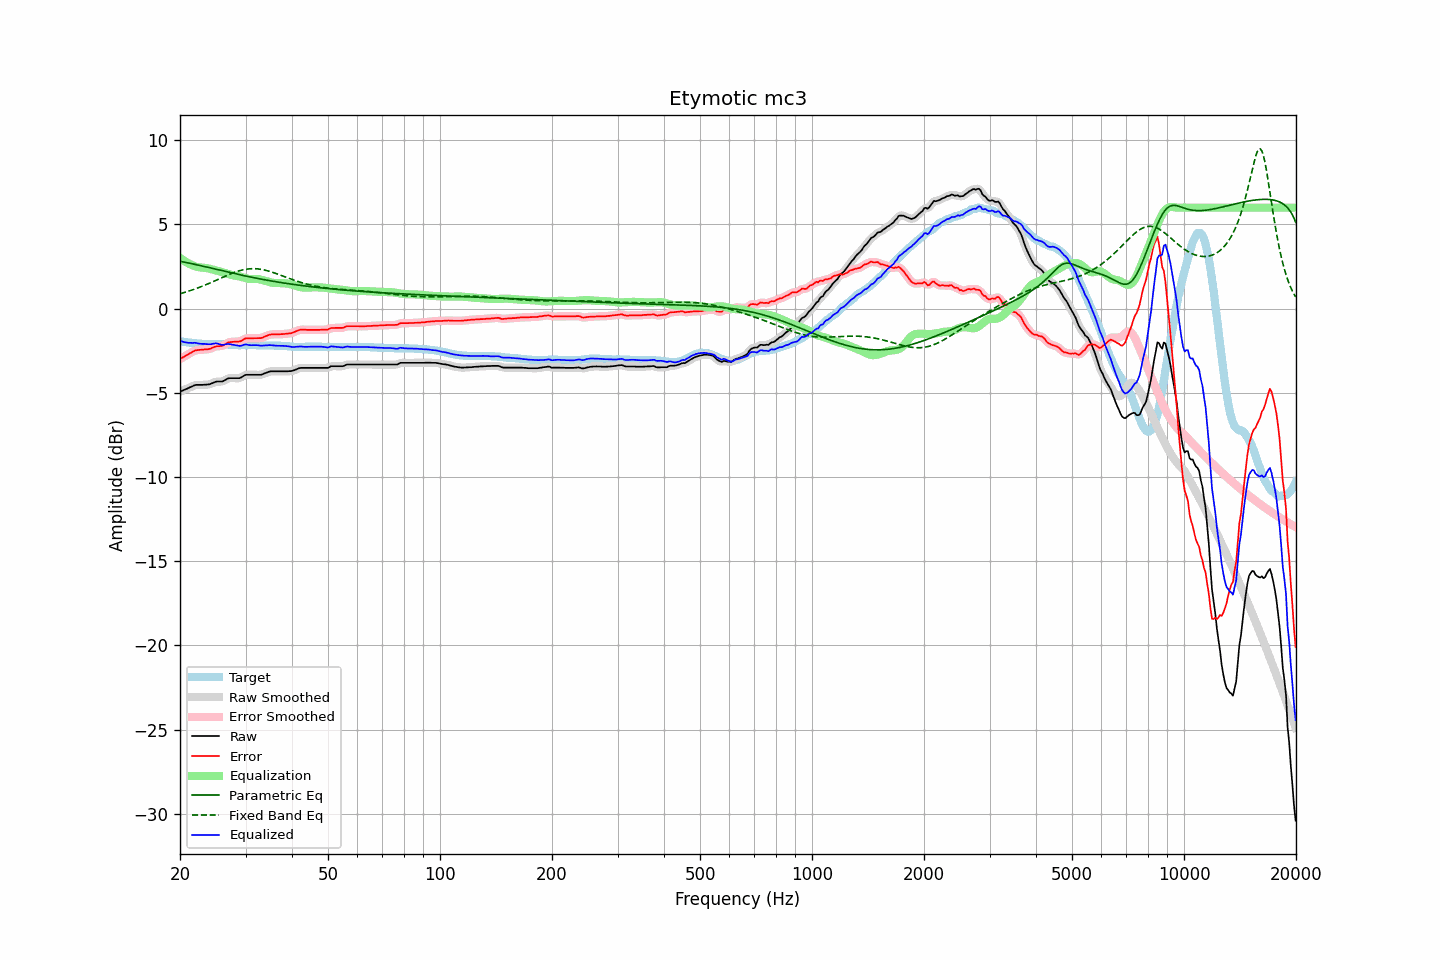

Source data for this figure (header and first rows):
frequency, raw, error, smoothed, error_smoothed, equalization, parametric_eq, fixed_band_eq, equalized_raw, equalized_smoothed, target
20.00, -4.93, -2.99, -4.93, -2.99, 3.02, 2.81, 0.89, -1.91, -1.91, -1.94
20.20, -4.89, -2.94, -4.89, -2.94, 2.95, 2.80, 0.91, -1.94, -1.95, -1.95
20.40, -4.85, -2.88, -4.85, -2.89, 2.88, 2.78, 0.94, -1.97, -1.97, -1.97
20.61, -4.81, -2.83, -4.81, -2.83, 2.81, 2.76, 0.97, -2.00, -2.00, -1.98
20.81, -4.77, -2.77, -4.77, -2.77, 2.76, 2.74, 1.00, -2.01, -2.01, -2.00
21.02, -4.73, -2.72, -4.73, -2.72, 2.70, 2.72, 1.03, -2.03, -2.03, -2.01
21.23, -4.68, -2.66, -4.68, -2.66, 2.65, 2.70, 1.06, -2.03, -2.03, -2.02
21.44, -4.64, -2.61, -4.64, -2.61, 2.61, 2.68, 1.09, -2.03, -2.03, -2.03
21.66, -4.60, -2.55, -4.59, -2.55, 2.56, 2.66, 1.12, -2.04, -2.03, -2.05
21.87, -4.55, -2.50, -4.56, -2.51, 2.52, 2.64, 1.16, -2.03, -2.04, -2.05
22.09, -4.53, -2.47, -4.54, -2.48, 2.49, 2.61, 1.19, -2.04, -2.04, -2.06
22.31, -4.53, -2.46, -4.53, -2.46, 2.47, 2.59, 1.23, -2.06, -2.06, -2.07
22.54, -4.53, -2.45, -4.53, -2.45, 2.45, 2.57, 1.26, -2.08, -2.08, -2.08
22.76, -4.53, -2.44, -4.53, -2.44, 2.44, 2.55, 1.30, -2.09, -2.09, -2.09
22.99, -4.53, -2.44, -4.53, -2.44, 2.43, 2.53, 1.34, -2.10, -2.09, -2.09
23.22, -4.52, -2.42, -4.52, -2.43, 2.43, 2.50, 1.38, -2.09, -2.10, -2.10
23.45, -4.52, -2.42, -4.52, -2.42, 2.42, 2.48, 1.41, -2.10, -2.10, -2.10
23.69, -4.51, -2.41, -4.51, -2.41, 2.40, 2.46, 1.46, -2.11, -2.11, -2.10
23.92, -4.50, -2.40, -4.50, -2.40, 2.38, 2.44, 1.50, -2.12, -2.12, -2.10
24.16, -4.47, -2.37, -4.47, -2.37, 2.35, 2.41, 1.54, -2.12, -2.11, -2.10
24.40, -4.43, -2.33, -4.43, -2.33, 2.33, 2.39, 1.58, -2.10, -2.10, -2.10
24.65, -4.39, -2.29, -4.39, -2.29, 2.31, 2.37, 1.62, -2.08, -2.08, -2.10
24.89, -4.35, -2.25, -4.35, -2.26, 2.29, 2.35, 1.67, -2.06, -2.07, -2.10
25.14, -4.33, -2.23, -4.33, -2.24, 2.26, 2.32, 1.71, -2.07, -2.07, -2.10
25.39, -4.33, -2.23, -4.33, -2.23, 2.24, 2.30, 1.75, -2.09, -2.09, -2.10
25.65, -4.33, -2.22, -4.33, -2.23, 2.21, 2.28, 1.80, -2.12, -2.13, -2.11
25.91, -4.33, -2.22, -4.32, -2.21, 2.18, 2.26, 1.84, -2.15, -2.15, -2.11
26.16, -4.30, -2.18, -4.29, -2.18, 2.14, 2.23, 1.88, -2.15, -2.15, -2.12
26.43, -4.24, -2.12, -4.24, -2.12, 2.11, 2.21, 1.92, -2.13, -2.13, -2.12
26.69, -4.19, -2.06, -4.19, -2.06, 2.08, 2.19, 1.97, -2.11, -2.11, -2.13
26.96, -4.14, -2.00, -4.15, -2.02, 2.05, 2.17, 2.01, -2.09, -2.10, -2.14
27.23, -4.13, -1.99, -4.13, -1.99, 2.02, 2.14, 2.05, -2.11, -2.11, -2.14
27.50, -4.13, -1.98, -4.13, -1.98, 2.00, 2.12, 2.09, -2.13, -2.13, -2.15
27.77, -4.13, -1.97, -4.13, -1.97, 1.98, 2.10, 2.12, -2.15, -2.15, -2.16
28.05, -4.13, -1.96, -4.13, -1.97, 1.97, 2.08, 2.16, -2.16, -2.16, -2.17
28.33, -4.13, -1.96, -4.13, -1.96, 1.95, 2.06, 2.19, -2.18, -2.18, -2.17
28.62, -4.13, -1.96, -4.13, -1.96, 1.94, 2.04, 2.22, -2.19, -2.20, -2.17
28.90, -4.13, -1.95, -4.12, -1.95, 1.91, 2.02, 2.25, -2.22, -2.21, -2.18
29.19, -4.09, -1.92, -4.08, -1.91, 1.89, 1.99, 2.28, -2.20, -2.20, -2.17
29.48, -4.03, -1.86, -4.03, -1.86, 1.86, 1.97, 2.30, -2.17, -2.17, -2.17
29.78, -3.97, -1.80, -3.98, -1.81, 1.83, 1.95, 2.32, -2.14, -2.14, -2.17
30.08, -3.93, -1.76, -3.94, -1.77, 1.81, 1.93, 2.34, -2.13, -2.14, -2.17
30.38, -3.93, -1.76, -3.93, -1.76, 1.78, 1.91, 2.35, -2.15, -2.14, -2.17
30.68, -3.93, -1.76, -3.93, -1.76, 1.77, 1.89, 2.36, -2.16, -2.16, -2.17
30.99, -3.93, -1.76, -3.93, -1.76, 1.76, 1.87, 2.37, -2.17, -2.17, -2.17
31.30, -3.93, -1.76, -3.93, -1.76, 1.76, 1.85, 2.37, -2.17, -2.17, -2.17
31.61, -3.93, -1.76, -3.93, -1.76, 1.76, 1.84, 2.37, -2.17, -2.17, -2.17
31.93, -3.93, -1.76, -3.93, -1.76, 1.76, 1.82, 2.37, -2.17, -2.17, -2.17
32.24, -3.93, -1.75, -3.93, -1.76, 1.76, 1.80, 2.36, -2.17, -2.17, -2.18
32.57, -3.93, -1.75, -3.93, -1.76, 1.75, 1.78, 2.35, -2.18, -2.18, -2.18
32.89, -3.93, -1.75, -3.93, -1.75, 1.73, 1.76, 2.34, -2.20, -2.19, -2.18
33.22, -3.91, -1.73, -3.90, -1.73, 1.71, 1.74, 2.32, -2.20, -2.20, -2.18
33.55, -3.87, -1.69, -3.87, -1.69, 1.68, 1.73, 2.31, -2.19, -2.19, -2.18
33.89, -3.83, -1.64, -3.83, -1.65, 1.65, 1.71, 2.28, -2.18, -2.19, -2.19
34.23, -3.80, -1.61, -3.79, -1.61, 1.62, 1.69, 2.26, -2.18, -2.18, -2.19
34.57, -3.76, -1.57, -3.76, -1.57, 1.59, 1.67, 2.23, -2.17, -2.17, -2.19
34.92, -3.73, -1.54, -3.74, -1.55, 1.56, 1.66, 2.21, -2.17, -2.17, -2.19
35.27, -3.72, -1.53, -3.72, -1.53, 1.54, 1.64, 2.18, -2.18, -2.18, -2.19
35.62, -3.72, -1.53, -3.72, -1.53, 1.53, 1.62, 2.14, -2.19, -2.19, -2.19
35.97, -3.72, -1.52, -3.72, -1.52, 1.52, 1.61, 2.11, -2.20, -2.20, -2.20
... 635 more rows
